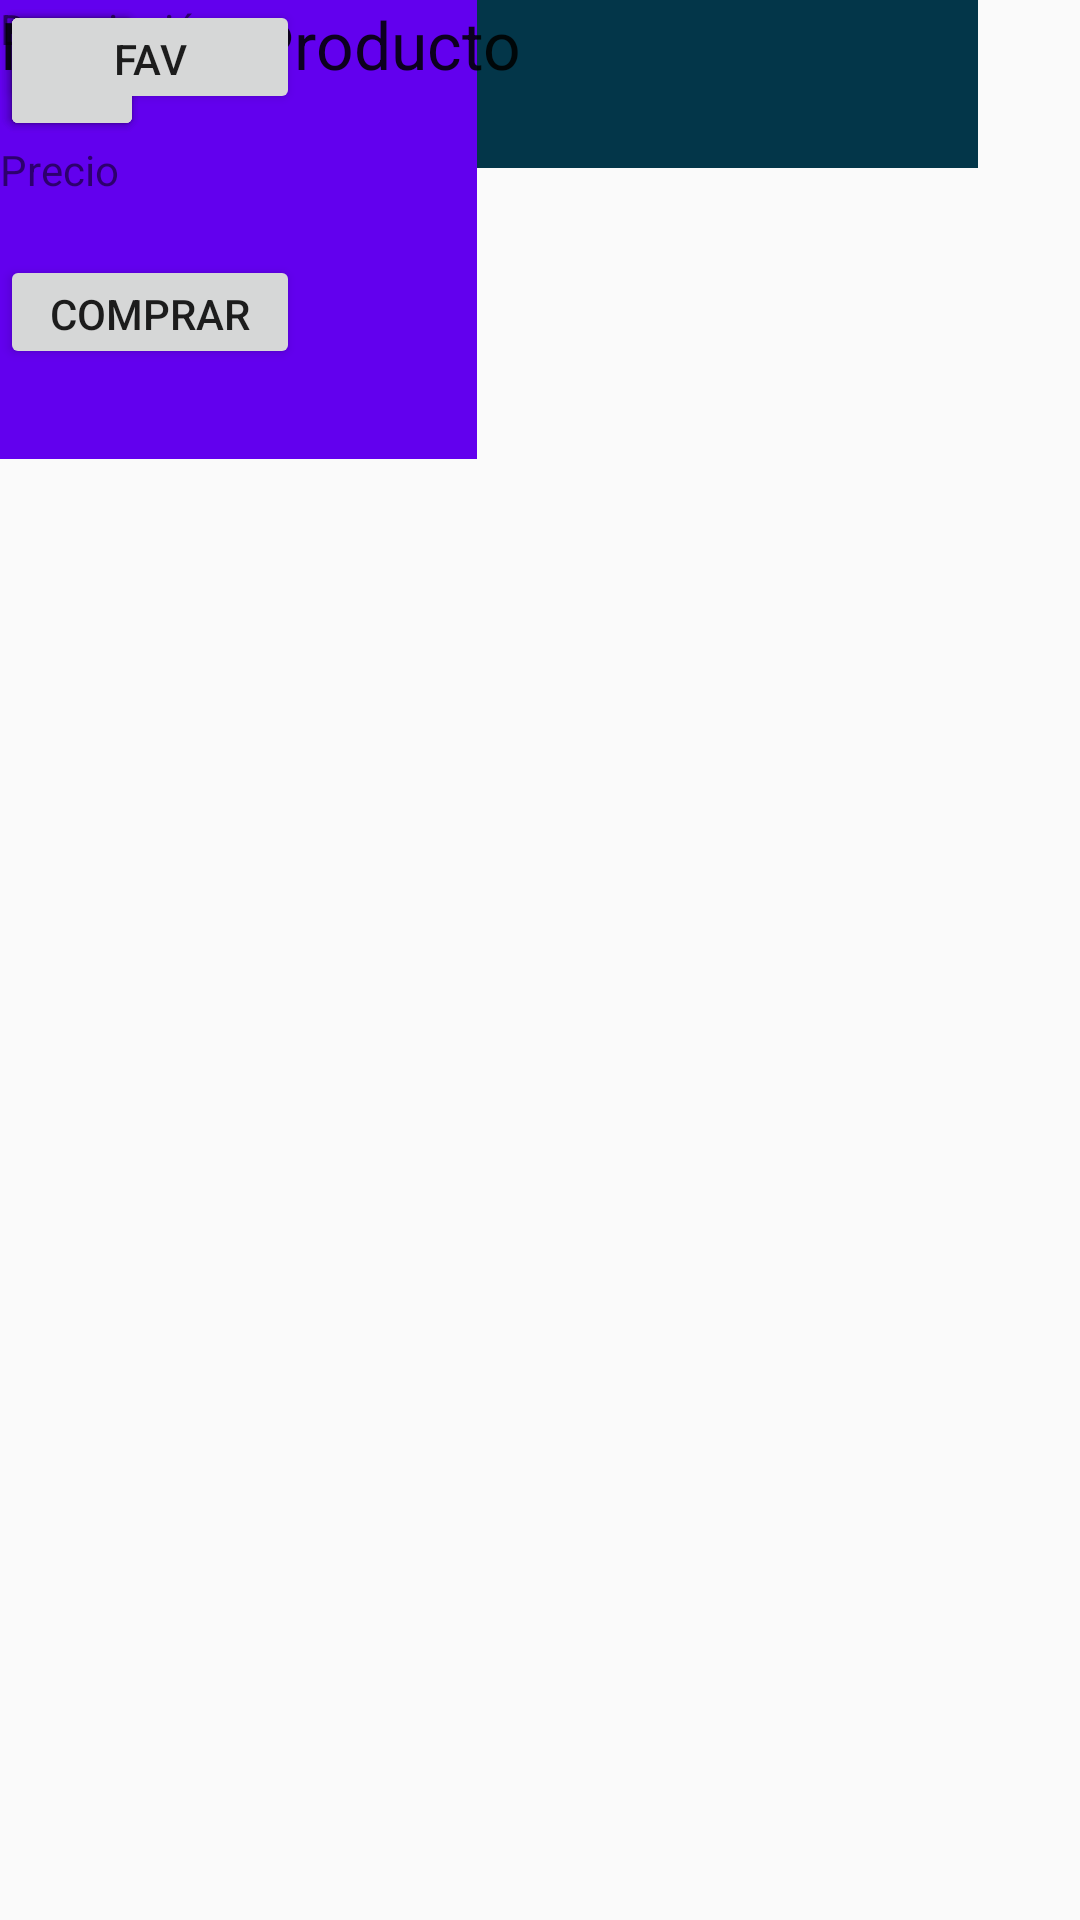

This screen was rendered from an Android layout file. Write that file and the resources it references.
<!-- AndroidManifest.xml: application theme AppTheme -->
<!-- res/layout/activity_main22.xml -->
<?xml version="1.0" encoding="utf-8"?>
<android.support.constraint.ConstraintLayout xmlns:android="http://schemas.android.com/apk/res/android"
    xmlns:app="http://schemas.android.com/apk/res-auto"
    xmlns:tools="http://schemas.android.com/tools"
    android:layout_width="match_parent"
    android:layout_height="match_parent"
    tools:context=".Main22Activity">

    <android.support.v7.widget.Toolbar
        android:id="@+id/toolbar3"
        android:layout_width="326dp"
        android:layout_height="56dp"
        android:background="#033649"
        android:keepScreenOn="true"
        android:minHeight="?attr/actionBarSize"
        android:theme="?attr/actionBarTheme"
        android:visibility="visible"
        tools:layout_editor_absoluteX="-3dp"
        tools:layout_editor_absoluteY="0dp" />

    <ImageView
        android:id="@+id/imageView2"
        android:layout_width="44dp"
        android:layout_height="46dp"
        app:srcCompat="@android:color/background_light"
        tools:layout_editor_absoluteX="16dp"
        tools:layout_editor_absoluteY="10dp" />

    <SearchView
        style="@android:style/Widget.Material.Light.SearchView"
        android:layout_width="46dp"
        android:layout_height="48dp"
        android:background="#FFFFFF"
        android:baselineAligned="false"
        android:keepScreenOn="true"
        android:orientation="horizontal"
        tools:layout_editor_absoluteX="258dp"
        tools:layout_editor_absoluteY="8dp">

    </SearchView>

    <android.support.v7.widget.Toolbar
        android:id="@+id/toolbar4"
        android:layout_width="321dp"
        android:layout_height="54dp"
        android:background="#033649"
        android:minHeight="?attr/actionBarSize"
        android:theme="?attr/actionBarTheme"
        tools:layout_editor_absoluteX="0dp"
        tools:layout_editor_absoluteY="426dp" />

    <Button
        android:id="@+id/button6"
        android:layout_width="48dp"
        android:layout_height="47dp"
        android:text="F"
        tools:layout_editor_absoluteX="223dp"
        tools:layout_editor_absoluteY="433dp" />

    <Button
        android:id="@+id/button2"
        android:layout_width="48dp"
        android:layout_height="47dp"
        android:text="I"
        tools:layout_editor_absoluteX="46dp"
        tools:layout_editor_absoluteY="433dp" />

    <Button
        android:id="@+id/button5"
        android:layout_width="48dp"
        android:layout_height="47dp"
        android:text="C"
        tools:layout_editor_absoluteX="136dp"
        tools:layout_editor_absoluteY="433dp" />

    <LinearLayout
        android:layout_width="159dp"
        android:layout_height="153dp"
        android:orientation="horizontal"
        tools:layout_editor_absoluteX="80dp"
        tools:layout_editor_absoluteY="113dp">

        <ImageView
            android:id="@+id/imageView4"
            android:layout_width="148dp"
            android:layout_height="154dp"
            android:layout_weight="1"
            app:srcCompat="@color/colorPrimary" />
    </LinearLayout>

    <TextView
        android:id="@+id/textView4"
        android:layout_width="wrap_content"
        android:layout_height="wrap_content"
        android:text="Nombre Producto"
        android:textAppearance="@style/TextAppearance.AppCompat.Large"
        tools:layout_editor_absoluteX="71dp"
        tools:layout_editor_absoluteY="75dp" />

    <LinearLayout
        android:layout_width="266dp"
        android:layout_height="131dp"
        android:orientation="vertical"
        tools:layout_editor_absoluteX="27dp"
        tools:layout_editor_absoluteY="281dp">

        <TextView
            android:id="@+id/textView8"
            android:layout_width="match_parent"
            android:layout_height="47dp"
            android:text="Descripción" />

        <TextView
            android:id="@+id/textView9"
            android:layout_width="match_parent"
            android:layout_height="38dp"
            android:text="Precio" />

        <Button
            android:id="@+id/button7"
            android:layout_width="100"
            android:layout_height="38dp"
            android:text="Comprar" />

    </LinearLayout>

    <Button
        android:id="@+id/button11"
        android:layout_width="100"
        android:layout_height="38dp"
        android:text="FAV"
        tools:layout_editor_absoluteX="170dp"
        tools:layout_editor_absoluteY="367dp" />
</android.support.constraint.ConstraintLayout>
<!-- resources referenced by this layout -->
<resources>
  <style name="AppTheme" parent="Theme.AppCompat.Light.DarkActionBar">
          
          <item name="colorPrimary">@color/colorPrimary</item>
          <item name="colorPrimaryDark">@color/colorPrimaryDark</item>
          <item name="colorAccent">@color/colorAccent</item>
      </style>
  <!-- not gathered from this repository: default colours our renderer supplied (Android Studio template values) -->
  <color name="colorPrimary">#FF6200EE</color>
  <color name="colorPrimaryDark">#FF3700B3</color>
  <color name="colorAccent">#FF03DAC5</color>
</resources>
